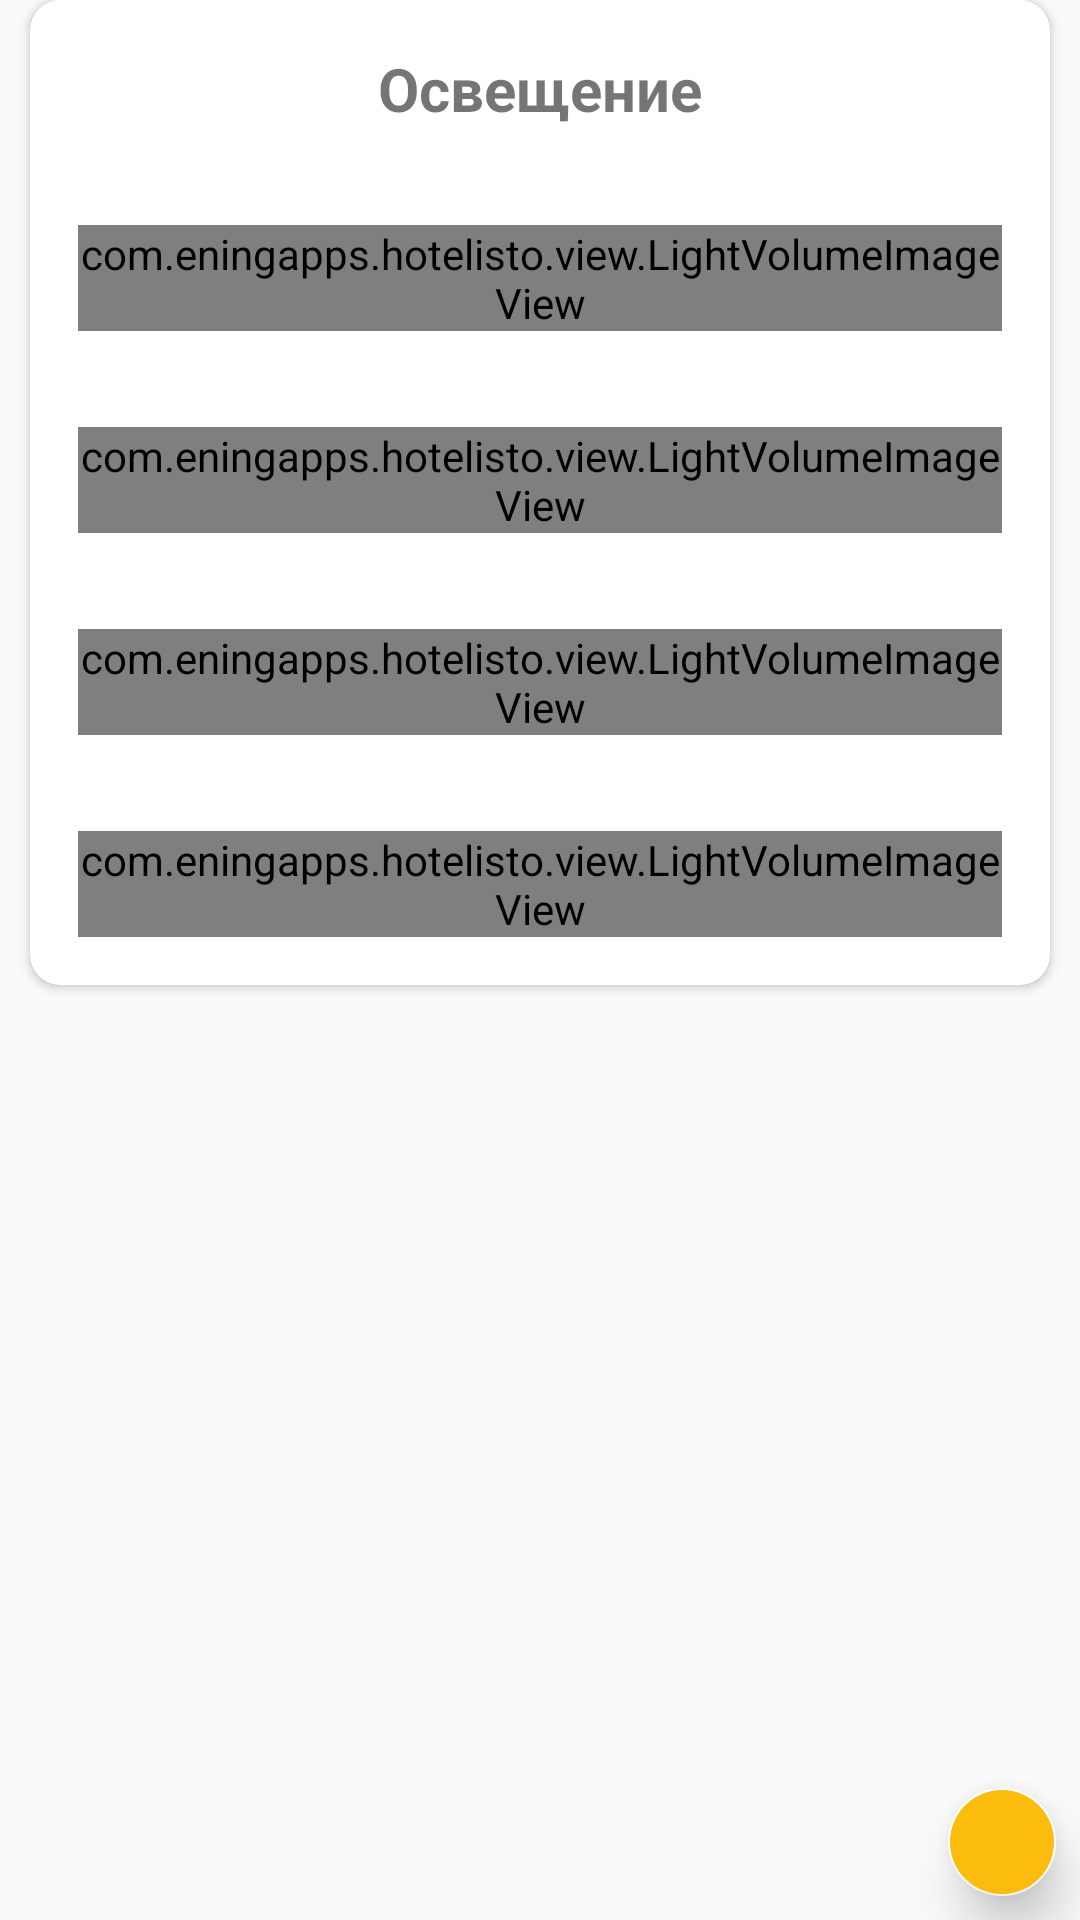

This screen was rendered from an Android layout file. Write that file and the resources it references.
<!-- AndroidManifest.xml: application theme AppTheme -->
<!-- res/layout/layout_light.xml -->
<?xml version="1.0" encoding="utf-8"?>
<FrameLayout
        xmlns:android="http://schemas.android.com/apk/res/android"
        xmlns:app="http://schemas.android.com/apk/res-auto"
        android:layout_width="match_parent"
        android:layout_height="wrap_content"
        android:layout_marginRight="@dimen/card_mar_side"
        android:layout_marginLeft="@dimen/card_mar_side"
        android:layout_marginTop="@dimen/card_margin_above"
        android:layout_marginBottom="@dimen/card_margin_above">

    <android.support.v7.widget.CardView
            app:cardCornerRadius="@dimen/card_corners"
            android:background="@color/white"
            android:elevation="@dimen/card_elevation"
            android:layout_marginBottom="@dimen/card_margin_inside"
            android:layout_marginLeft="@dimen/card_margin_inside_sides"
            android:layout_marginRight="@dimen/card_margin_inside_sides"
            android:layout_width="match_parent"
            android:layout_height="wrap_content">

        <LinearLayout android:layout_width="match_parent"
                      android:layout_height="match_parent"
                      android:orientation="vertical">

            <RelativeLayout android:layout_width="match_parent"
                            android:orientation="horizontal"
                            android:layout_margin="@dimen/title_text_margin"
                            android:layout_gravity="center"
                            android:layout_height="match_parent">

                <TextView android:layout_width="wrap_content"
                          android:layout_height="wrap_content"
                          android:textSize="@dimen/title_text_size"
                          android:textStyle="bold"
                          android:layout_centerInParent="true"
                          android:layout_margin="@dimen/title_text_margin"
                          android:id="@+id/lightTitle"
                          android:fontFamily="sans-serif"
                          android:text="Освещение"/>

                <ImageView android:layout_width="24dp"
                           android:layout_height="24dp"
                           android:layout_centerVertical="true"
                           android:layout_toRightOf="@+id/lightTitle"
                           android:src="@drawable/light"/>
            </RelativeLayout>

            <FrameLayout
                    android:layout_width="match_parent"
                    android:layout_height="match_parent">

                <TextView
                        android:layout_width="170dp"
                        android:layout_height="match_parent"
                        android:text="Гостинная"
                        android:lines="1"
                        android:maxLines="1"
                        android:ellipsize="end"
                        android:textColor="@color/black"
                        android:fontFamily="sans-serif-smallcaps"
                        android:textSize="16sp"
                        android:layout_marginLeft="16dp"
                        android:layout_gravity="left|center_vertical"
                        android:layout_marginBottom="8dp"
                        app:layout_constraintBottom_toBottomOf="parent" android:layout_marginTop="8dp"
                        app:layout_constraintTop_toTopOf="parent"/>

                <com.eningapps.hotelisto.view.LightVolumeImageView
                        android:layout_width="wrap_content"
                        android:layout_height="wrap_content"
                        app:layout_constraintBottom_toBottomOf="parent"
                        android:layout_margin="16dp"
                        android:layout_gravity="right|center_vertical"
                        app:layout_constraintRight_toRightOf="parent"
                        app:layout_constraintTop_toTopOf="parent"/>
            </FrameLayout>

            <FrameLayout
                    android:layout_width="match_parent"
                    android:layout_height="match_parent">

                <TextView
                        android:layout_width="170dp"
                        android:layout_height="match_parent"
                        android:text="Кухня"
                        android:lines="1"
                        android:maxLines="1"
                        android:ellipsize="end"
                        android:layout_gravity="left|center_vertical"
                        android:textColor="@color/black"
                        android:fontFamily="sans-serif-smallcaps"
                        android:textSize="16sp"
                        android:layout_marginLeft="16dp" android:layout_marginBottom="8dp"
                        app:layout_constraintBottom_toBottomOf="parent" android:layout_marginTop="8dp"
                        app:layout_constraintTop_toTopOf="parent"/>

                <com.eningapps.hotelisto.view.LightVolumeImageView
                        android:layout_width="wrap_content"
                        android:layout_height="wrap_content"
                        app:layout_constraintBottom_toBottomOf="parent"
                        android:layout_margin="16dp"
                        android:layout_gravity="right|center_vertical"
                        app:layout_constraintRight_toRightOf="parent"
                        app:layout_constraintTop_toTopOf="parent"/>
            </FrameLayout>

            <FrameLayout
                    android:layout_width="match_parent"
                    android:layout_height="match_parent">

                <TextView
                        android:layout_width="170dp"
                        android:layout_height="match_parent"
                        android:text="Комната №1"
                        android:lines="1"
                        android:maxLines="1"
                        android:ellipsize="end"
                        android:layout_gravity="left|center_vertical"
                        android:textColor="@color/black"
                        android:fontFamily="sans-serif-smallcaps"
                        android:textSize="16sp"
                        android:layout_marginLeft="16dp" android:layout_marginBottom="8dp"
                        app:layout_constraintBottom_toBottomOf="parent" android:layout_marginTop="8dp"
                        app:layout_constraintTop_toTopOf="parent"/>

                <com.eningapps.hotelisto.view.LightVolumeImageView
                        android:layout_width="wrap_content"
                        android:layout_height="wrap_content"
                        app:layout_constraintBottom_toBottomOf="parent"
                        android:layout_margin="16dp"
                        android:layout_gravity="right|center_vertical"
                        app:layout_constraintRight_toRightOf="parent"
                        app:layout_constraintTop_toTopOf="parent"/>
            </FrameLayout>


            <FrameLayout
                    android:layout_width="match_parent"
                    android:layout_height="match_parent">

                <TextView
                        android:layout_width="170dp"
                        android:layout_height="match_parent"
                        android:text="Комната №2"
                        android:lines="1"
                        android:maxLines="1"
                        android:ellipsize="end"
                        android:layout_gravity="left|center_vertical"
                        android:textColor="@color/black"
                        android:fontFamily="sans-serif-smallcaps"
                        android:textSize="16sp"
                        android:layout_marginLeft="16dp" android:layout_marginBottom="8dp"
                        app:layout_constraintBottom_toBottomOf="parent" android:layout_marginTop="8dp"
                        app:layout_constraintTop_toTopOf="parent"/>

                <com.eningapps.hotelisto.view.LightVolumeImageView
                        android:layout_width="wrap_content"
                        android:layout_height="wrap_content"
                        app:layout_constraintBottom_toBottomOf="parent"
                        android:layout_margin="16dp"
                        android:layout_gravity="right|center_vertical"
                        app:layout_constraintRight_toRightOf="parent"
                        app:layout_constraintTop_toTopOf="parent"/>
            </FrameLayout>
        </LinearLayout>
    </android.support.v7.widget.CardView>

    <android.support.design.widget.FloatingActionButton
            android:id="@+id/addLightActionBtn"
            android:layout_width="@dimen/fab_size"
            android:layout_gravity="bottom|right"
            app:fabCustomSize="@dimen/fab_size"
            android:layout_margin="@dimen/fab_margin"
            android:layout_height="@dimen/fab_size"
            android:elevation="@dimen/fab_elevation"
            android:translationZ="@dimen/fab_trans_z"
            android:backgroundTint="@color/main_gold"
            app:srcCompat="@drawable/icon_plus"/>
</FrameLayout>
<!-- resources referenced by this layout -->
<resources>
  <color name="black">#000000</color>
  <color name="main_gold">#FBBC0E</color>
  <color name="white">#ffffffff</color>
  <dimen name="card_corners">10dp</dimen>
  <dimen name="card_elevation">20dp</dimen>
  <dimen name="card_mar_side">10dp</dimen>
  <dimen name="card_margin_above">8dp</dimen>
  <dimen name="card_margin_inside">25dp</dimen>
  <dimen name="card_margin_inside_sides">10dp</dimen>
  <dimen name="fab_elevation">4dp</dimen>
  <dimen name="fab_margin">8dp</dimen>
  <dimen name="fab_size">36dp</dimen>
  <dimen name="fab_trans_z">4dp</dimen>
  <dimen name="title_text_margin">8dp</dimen>
  <dimen name="title_text_size">20sp</dimen>
  <style name="AppTheme" parent="Theme.AppCompat.Light.NoActionBar">
          
          <item name="colorPrimary">@color/colorPrimary</item>
          <item name="colorPrimaryDark">@color/colorPrimaryDark</item>
          <item name="colorAccent">@color/colorAccent</item>
      </style>
  <color name="colorPrimary">#5187ec</color>
  <color name="colorPrimaryDark">#336bd3</color>
  <color name="colorAccent">#ffffffff</color>
</resources>
